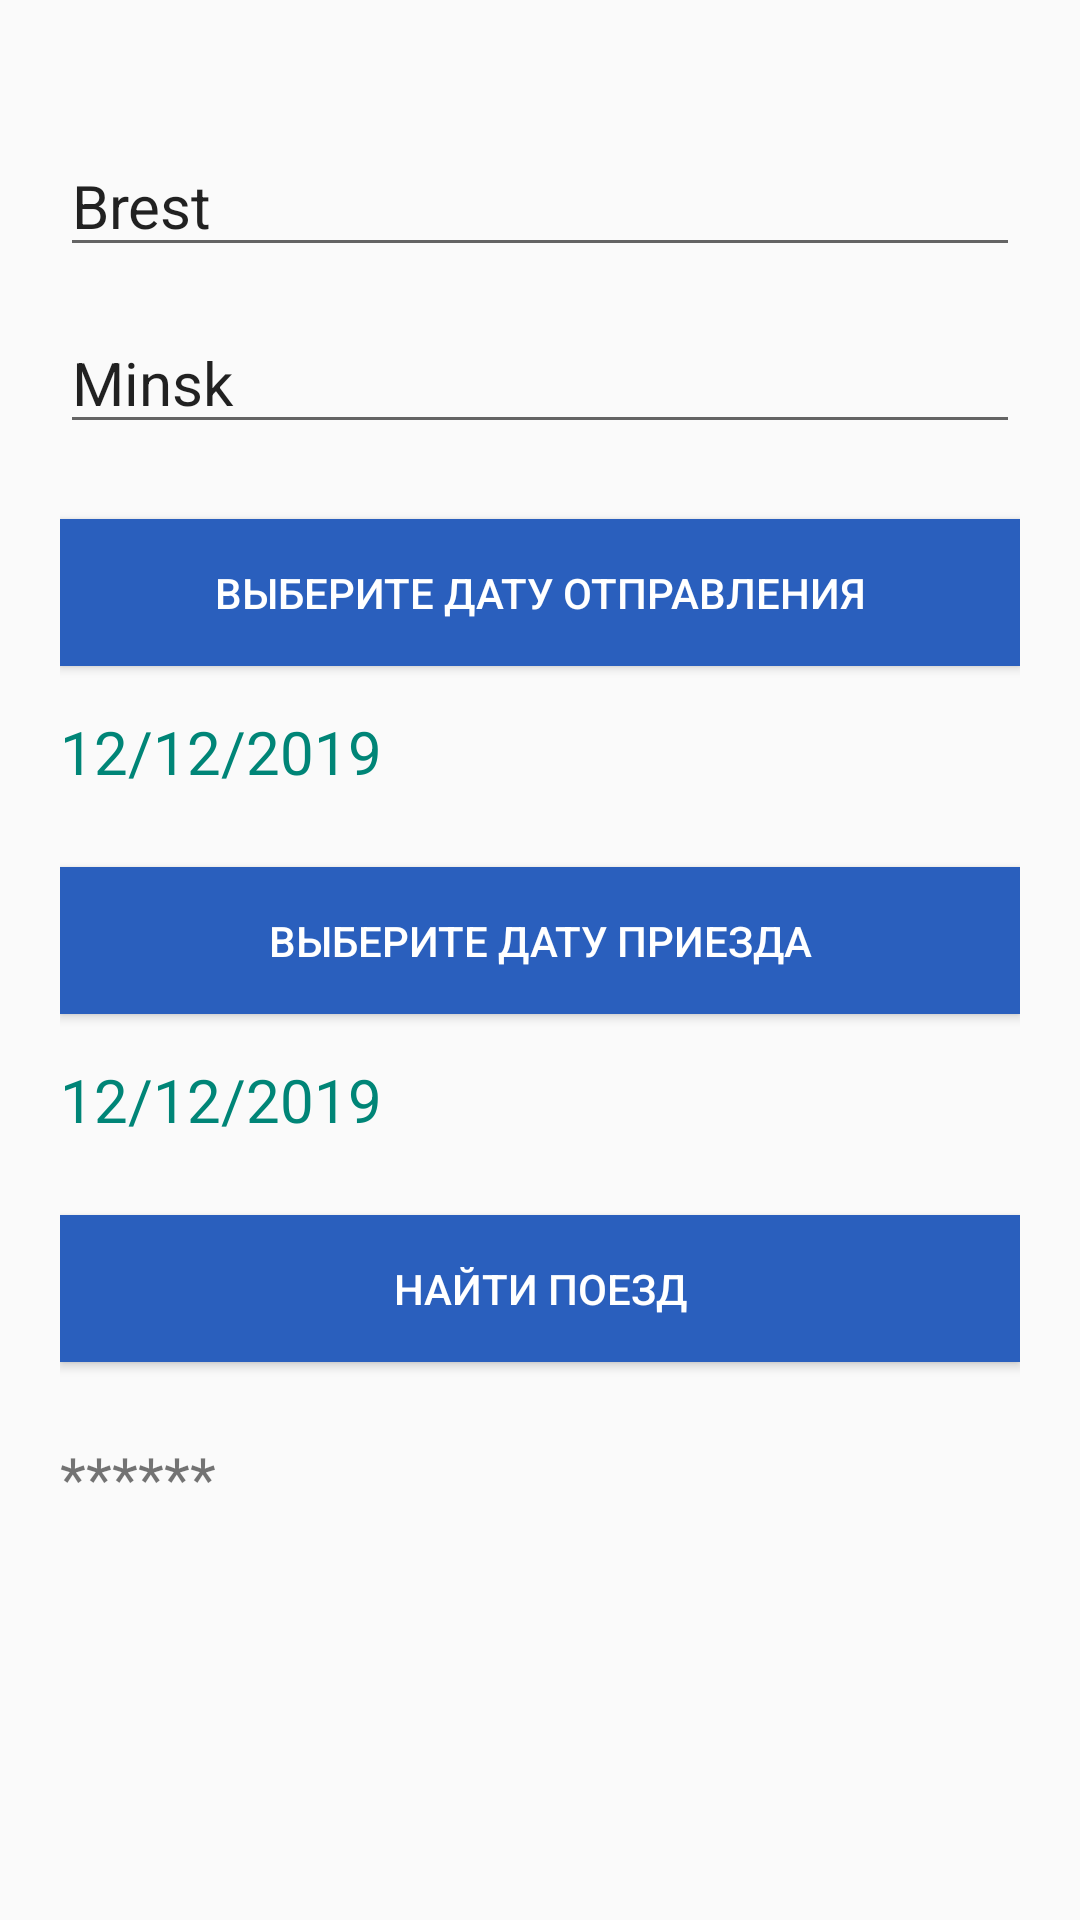

Produce the Android XML layout that renders to this screen, including the resource entries it uses.
<!-- AndroidManifest.xml: application theme AppTheme -->
<!-- res/layout/activity_users.xml -->
<?xml version="1.0" encoding="utf-8"?>
<RelativeLayout xmlns:android="http://schemas.android.com/apk/res/android"
    xmlns:app="http://schemas.android.com/apk/res-auto"
    xmlns:tools="http://schemas.android.com/tools"
    android:layout_width="match_parent"
    android:layout_height="match_parent"
    tools:context=".ActivityUsers">

    <LinearLayout
        android:layout_width="match_parent"
        android:layout_height="wrap_content"
        android:layout_margin="20dp"
        android:layout_centerHorizontal="true"
        android:gravity="center"
        android:orientation="vertical"
        >

        <EditText
            android:id="@+id/et_user1"
            android:layout_width="match_parent"
            android:layout_height="wrap_content"
            android:layout_marginTop="25dp"
            android:hint="Выберете станцию отправления"
            android:text="Brest"
            android:textSize="20sp" />

        <EditText
            android:id="@+id/et_user2"
            android:layout_width="match_parent"
            android:layout_height="wrap_content"
            android:layout_marginTop="15dp"
            android:text="Minsk"
            android:textSize="20sp"
            android:hint="Выберете станцию приезда"/>

        <Button
            android:id="@+id/btnDate1"
            android:layout_width="match_parent"
            android:layout_height="wrap_content"
            android:layout_centerHorizontal="true"
            android:layout_centerVertical="true"
            android:layout_marginTop="25dp"
            android:background="@color/btn_date"
            android:padding="15dp"
            android:text="Выберите дату отправления"
            android:textColor="@android:color/white" />

        <TextView
            android:id="@+id/tvSelectedDate1"
            android:layout_width="match_parent"
            android:layout_height="wrap_content"
            android:layout_centerHorizontal="true"
            android:layout_centerVertical="true"
            android:layout_marginTop="15dp"
            android:textColor="@color/colorPrimary"
            android:textSize="20sp"
            android:hint="Дата отправления"
            android:text="12/12/2019"/>

        <Button
            android:id="@+id/btnDate2"
            android:layout_width="match_parent"
            android:layout_height="wrap_content"
            android:layout_centerHorizontal="true"
            android:layout_centerVertical="true"
            android:layout_marginTop="25dp"
            android:background="@color/btn_date"
            android:padding="15dp"
            android:text="Выберите дату приезда"
            android:textColor="@android:color/white" />

        <TextView
            android:id="@+id/tvSelectedDate2"
            android:layout_width="match_parent"
            android:layout_height="wrap_content"
            android:layout_centerHorizontal="true"
            android:layout_centerVertical="true"
            android:layout_marginTop="15dp"
            android:textColor="@color/colorPrimary"
            android:textSize="20sp"
            android:hint="Дата приезда"
            android:text="12/12/2019"/>

        <Button
            android:id="@+id/find_train"
            android:layout_width="match_parent"
            android:layout_height="wrap_content"
            android:layout_centerHorizontal="true"
            android:layout_centerVertical="true"
            android:layout_marginTop="25dp"
            android:background="@color/btn_date"
            android:padding="15dp"
            android:text="Найти поезд"
            android:textColor="@android:color/white" />

        <TextView
            android:id="@+id/csv_tv"
            android:layout_width="match_parent"
            android:layout_height="wrap_content"
            android:layout_marginTop="25dp"
            android:text="******"
            android:textSize="20sp" />




    </LinearLayout>


</RelativeLayout>
<!-- resources referenced by this layout -->
<resources>
  <color name="btn_date">#2a5fbd</color>
  <color name="colorPrimary">#008577</color>
  <style name="AppTheme" parent="Theme.AppCompat.Light.DarkActionBar">
          
          <item name="colorPrimary">@color/action_bar</item>
          <item name="colorPrimaryDark">@color/colorPrimaryDark</item>
          <item name="colorAccent">@color/colorAccent</item>
          <item name="android:windowFullscreen">true</item>
  
      </style>
  <color name="action_bar">#2a5fbd</color>
  <color name="colorPrimaryDark">#00574B</color>
  <color name="colorAccent">#d49013</color>
</resources>
